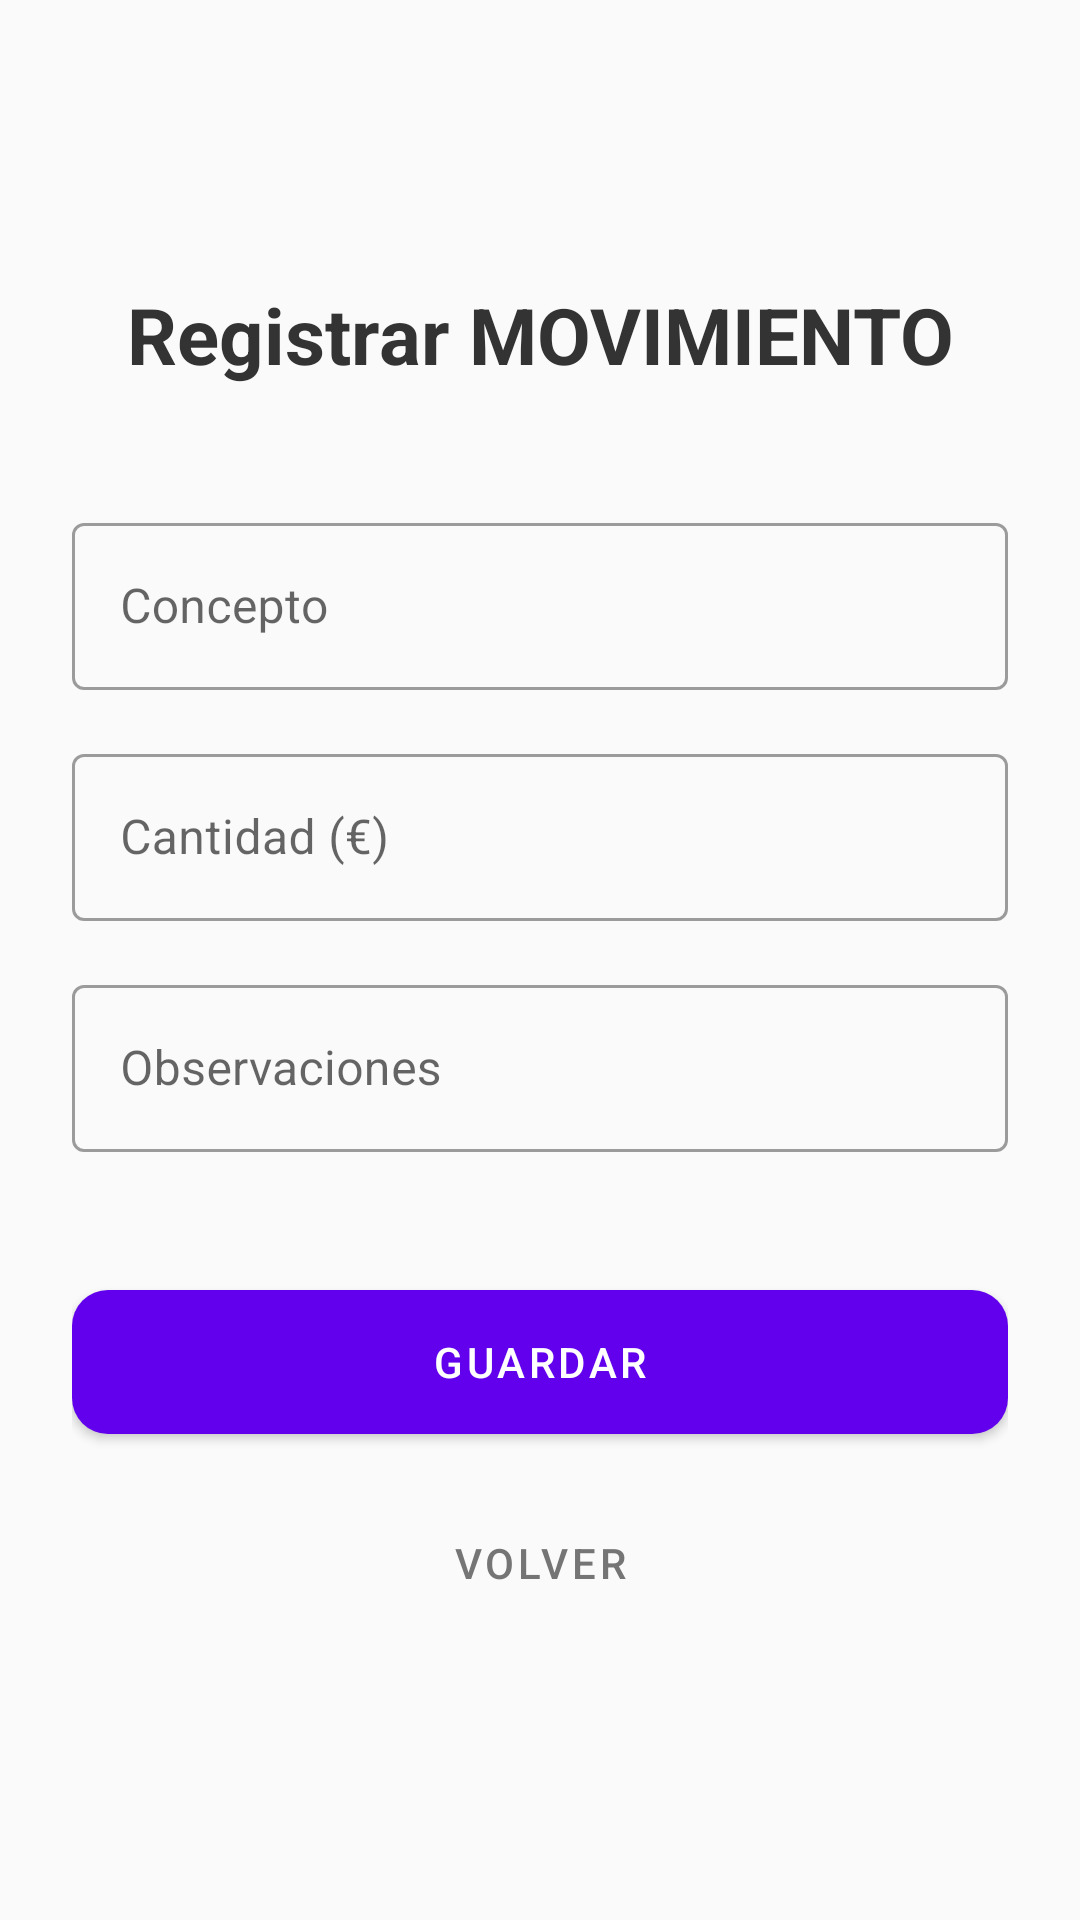

Produce the Android XML layout that renders to this screen, including the resource entries it uses.
<!-- AndroidManifest.xml: application theme Theme.Tfg -->
<!-- res/layout/activity_formulario_movimiento.xml -->
<?xml version="1.0" encoding="utf-8"?>

<LinearLayout xmlns:android="http://schemas.android.com/apk/res/android"
    xmlns:app="http://schemas.android.com/apk/res-auto"
    android:layout_width="match_parent"
    android:layout_height="match_parent"
    android:orientation="vertical"
    android:padding="24dp"
    android:gravity="center_vertical"
    android:background="#FAFAFA">

    <TextView
        android:id="@+id/tvTituloMovimiento"
        android:layout_width="match_parent"
        android:layout_height="wrap_content"
        android:text="Registrar MOVIMIENTO"
        android:textSize="26sp"
        android:textStyle="bold"
        android:gravity="center"
        android:layout_marginBottom="40dp"
        android:textColor="#333333"/>

    <com.google.android.material.textfield.TextInputLayout
        style="@style/Widget.MaterialComponents.TextInputLayout.OutlinedBox"
        android:layout_width="match_parent"
        android:layout_height="wrap_content"
        android:hint="Concepto"
        android:layout_marginBottom="16dp">
        <com.google.android.material.textfield.TextInputEditText
            android:id="@+id/etConceptoMov"
            android:layout_width="match_parent"
            android:layout_height="wrap_content"/>
    </com.google.android.material.textfield.TextInputLayout>

    <com.google.android.material.textfield.TextInputLayout
        style="@style/Widget.MaterialComponents.TextInputLayout.OutlinedBox"
        android:layout_width="match_parent"
        android:layout_height="wrap_content"
        android:hint="Cantidad (€)"
        android:layout_marginBottom="16dp">
        <com.google.android.material.textfield.TextInputEditText
            android:id="@+id/etCantidadMov"
            android:layout_width="match_parent"
            android:layout_height="wrap_content"
            android:inputType="numberDecimal"/>
    </com.google.android.material.textfield.TextInputLayout>

    <com.google.android.material.textfield.TextInputLayout
        style="@style/Widget.MaterialComponents.TextInputLayout.OutlinedBox"
        android:layout_width="match_parent"
        android:layout_height="wrap_content"
        android:hint="Observaciones"
        android:layout_marginBottom="40dp">
        <com.google.android.material.textfield.TextInputEditText
            android:id="@+id/etObsMov"
            android:layout_width="match_parent"
            android:layout_height="wrap_content"/>
    </com.google.android.material.textfield.TextInputLayout>

    <com.google.android.material.button.MaterialButton
        android:id="@+id/btnGuardarMov"
        android:layout_width="match_parent"
        android:layout_height="60dp"
        android:text="GUARDAR"
        app:cornerRadius="12dp"
        android:layout_marginBottom="12dp"/>

    <com.google.android.material.button.MaterialButton
        android:id="@+id/btnEliminarMov"
        style="@style/Widget.MaterialComponents.Button.TextButton"
        android:layout_width="match_parent"
        android:layout_height="50dp"
        android:text="ELIMINAR REGISTRO"
        android:textColor="#F44336"
        android:visibility="gone"
        android:layout_marginBottom="12dp"/>

    <com.google.android.material.button.MaterialButton
        android:id="@+id/btnVolverMov"
        style="@style/Widget.MaterialComponents.Button.TextButton"
        android:layout_width="match_parent"
        android:layout_height="50dp"
        android:text="VOLVER"
        android:textColor="#757575"/>

</LinearLayout>
<!-- resources referenced by this layout -->
<resources>
  <style name="Theme.Tfg" parent="Theme.MaterialComponents.DayNight.NoActionBar">
          <item name="colorPrimary">@color/purple_500</item>
          <item name="colorPrimaryVariant">@color/purple_700</item>
          <item name="colorOnPrimary">@color/white</item>
          <item name="colorSecondary">@color/teal_200</item>
          <item name="colorSecondaryVariant">@color/teal_700</item>
          <item name="colorOnSecondary">@color/black</item>
          <item name="android:statusBarColor">?attr/colorPrimaryVariant</item>
      </style>
  <!-- not gathered from this repository: default colours our renderer supplied (Android Studio template values) -->
  <color name="purple_500">#FF6200EE</color>
  <color name="purple_700">#FF3700B3</color>
  <color name="teal_200">#FF03DAC5</color>
  <color name="teal_700">#FF018786</color>
  <color name="black">#FF000000</color>
  <color name="white">#FFFFFFFF</color>
</resources>
